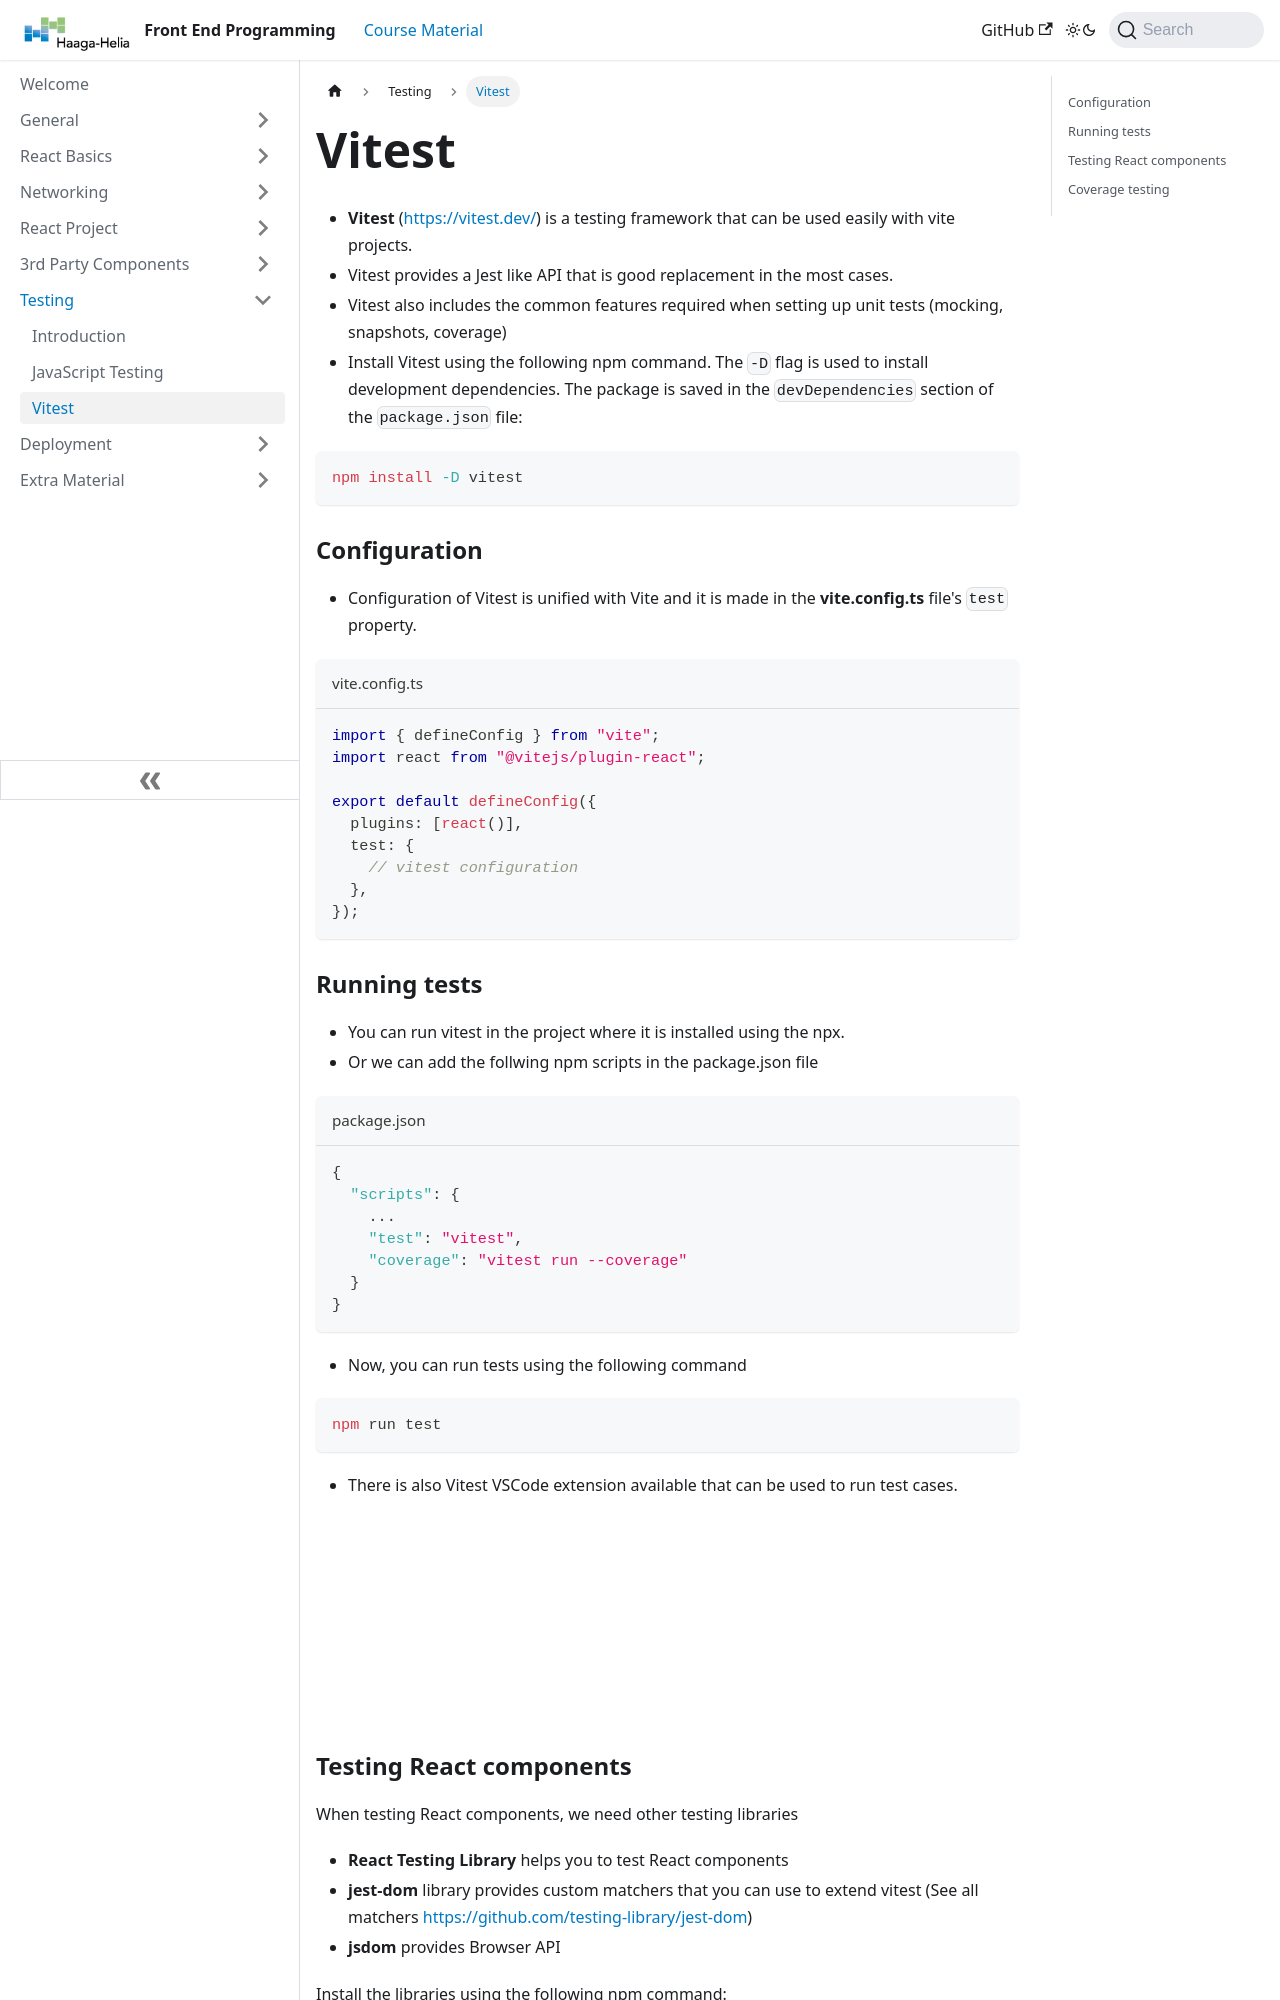

repository: juhahinkula/FrontEndProgramming · page: docs/testing/vitest/index.html · generator: docusaurus

---
title: 'Vitest'
sidebar_position: 3
---

- **Vitest** (https://vitest.dev/) is a testing framework that can be used easily with vite projects.
- Vitest provides a Jest like API that is good replacement in the most cases.
- Vitest also includes the common features required when setting up unit tests (mocking, snapshots, coverage)
- Install Vitest using the following npm command. The `-D` flag is used to install development dependencies. The package is saved in the `devDependencies` section of the `package.json` file:

```bash
npm install -D vitest
```

### Configuration
- Configuration of Vitest is unified with Vite and it is made in the **vite.config.ts** file's `test` property.

```ts title="vite.config.ts"
import { defineConfig } from "vite";
import react from "@vitejs/plugin-react";

export default defineConfig({
  plugins: [react()],
  test: {
    // vitest configuration
  },
});
```

### Running tests
- You can run vitest in the project where it is installed using the npx.
- Or we can add the follwing npm scripts in the package.json file

```json title="package.json"
{
  "scripts": {
    ...
    "test": "vitest",
    "coverage": "vitest run --coverage"
  }
}
```
- Now, you can run tests using the following command

```bash
npm run test
```
- There is also Vitest VSCode extension available that can be used to run test cases.

![Vitest plugin](./img/vitest_plugin.PNG)
